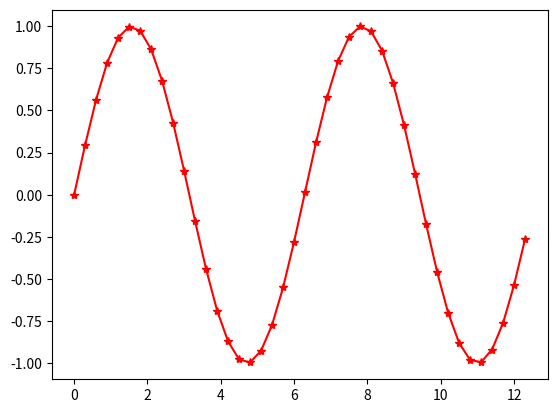

The matplotlib source for this figure:
import numpy as np
import matplotlib.pyplot as plt

fig = plt.figure()
ax = fig.gca()

x = np.arange(0, 4*np.pi, 0.3)
y = np.sin(x)
ax.plot(x, y, 'r-*', picker=5)

def onpick(event):
    thisline = event.artist
    xdata = thisline.get_xdata()
    ydata = thisline.get_ydata()
    ind = event.ind
    points = tuple(zip(xdata[ind], ydata[ind]))
    print('顶点编号：{}\n坐标：{}'.format(ind[0], points))

fig.canvas.mpl_connect('pick_event', onpick)

plt.show()
